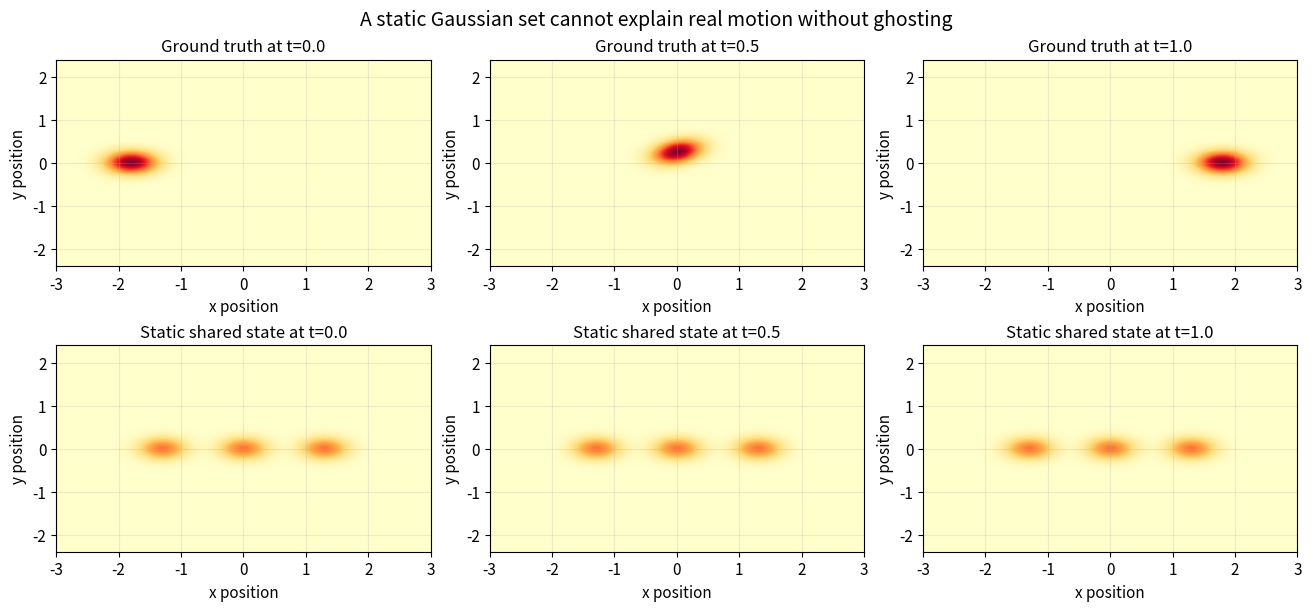
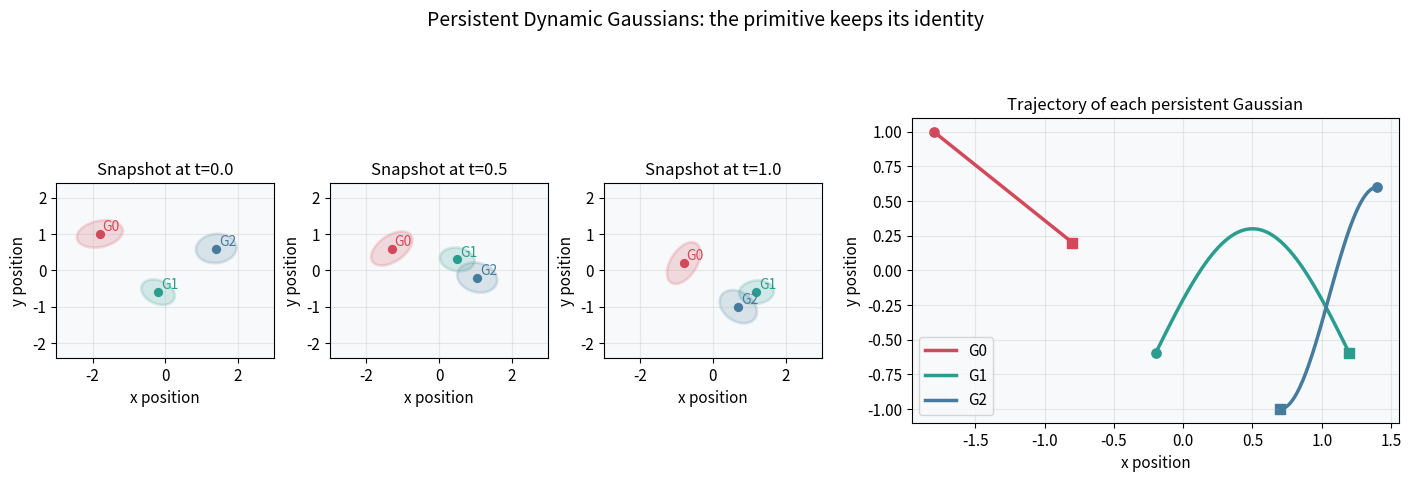
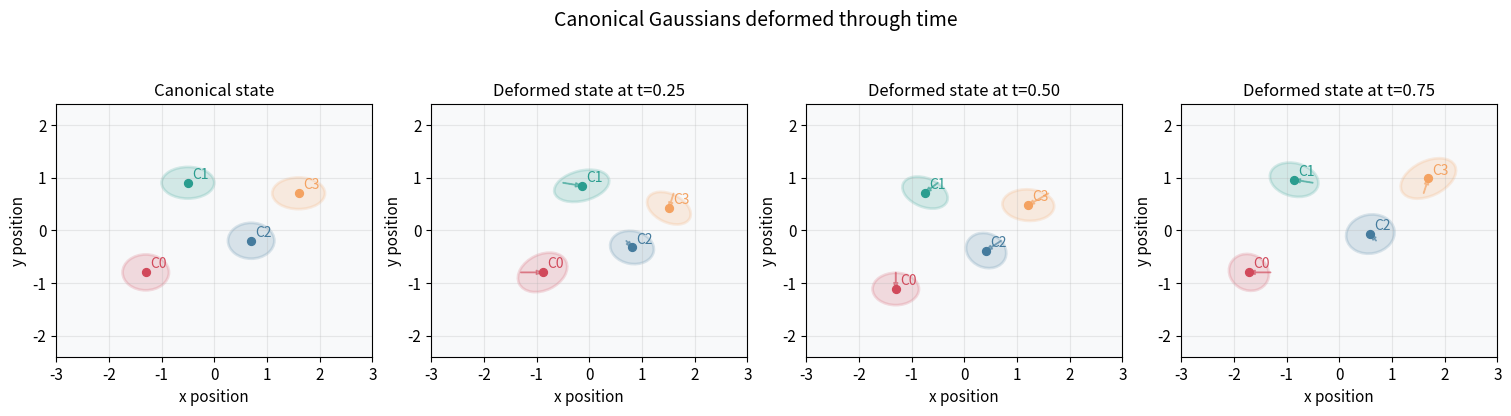
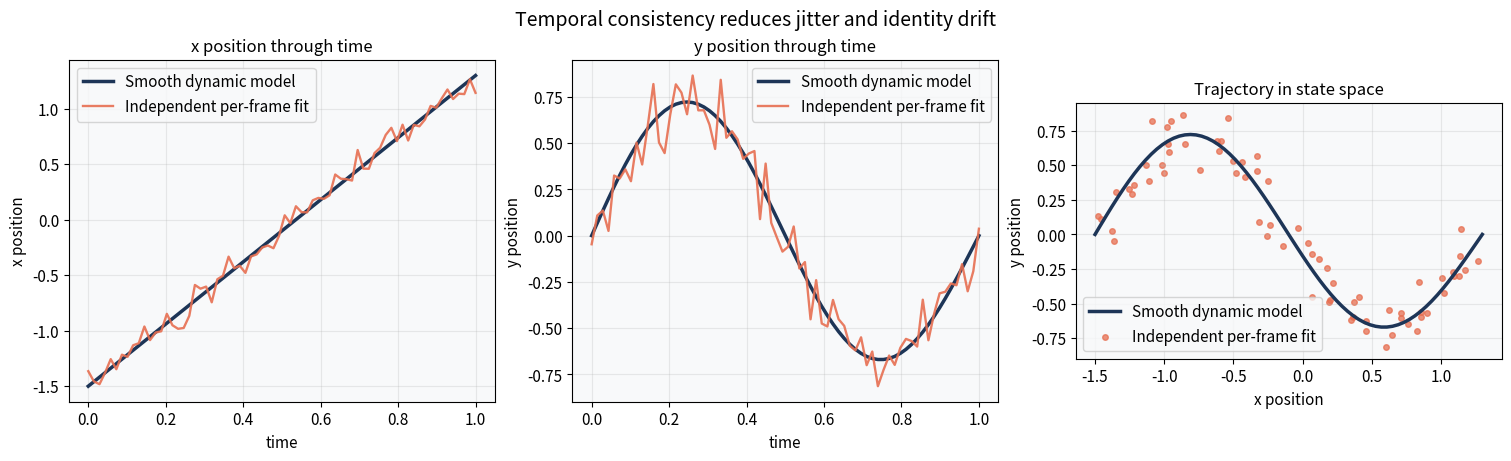
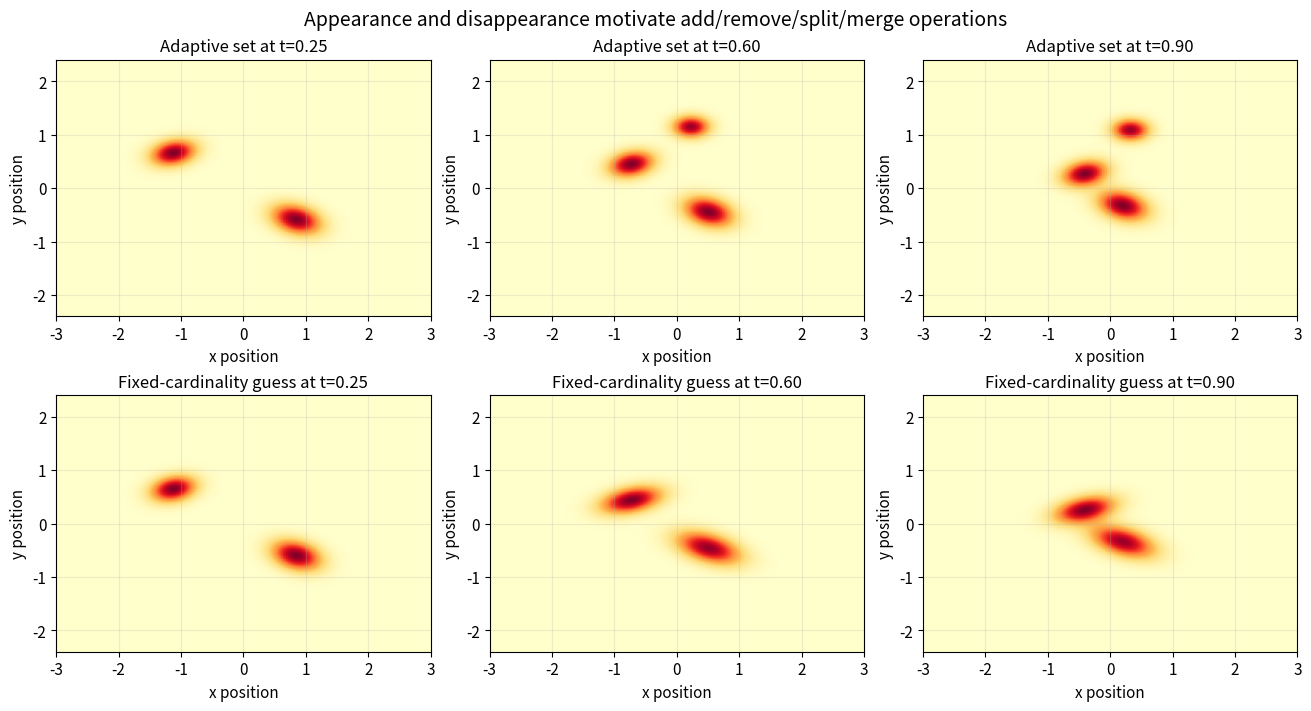

Python code for these plots, in order:
import warnings

import matplotlib.pyplot as plt
import matplotlib.patches as mpatches
import numpy as np

warnings.filterwarnings('ignore')
np.random.seed(42)
plt.rcParams.update({
    'figure.dpi': 115,
    'font.size': 11,
    'axes.titlesize': 12,
    'axes.labelsize': 11,
    'figure.facecolor': 'white',
    'axes.facecolor': '#f8f9fa',
    'axes.grid': True,
    'grid.alpha': 0.25,
})
print('Setup complete.')


X_MIN, X_MAX = -3.0, 3.0
Y_MIN, Y_MAX = -2.4, 2.4
GRID_W, GRID_H = 220, 180


def make_grid():
    xs = np.linspace(X_MIN, X_MAX, GRID_W)
    ys = np.linspace(Y_MIN, Y_MAX, GRID_H)
    xx, yy = np.meshgrid(xs, ys)
    return xx, yy


XX, YY = make_grid()


def covariance_from_axes(scale_x, scale_y, angle_rad):
    rot = np.array([
        [np.cos(angle_rad), -np.sin(angle_rad)],
        [np.sin(angle_rad),  np.cos(angle_rad)],
    ])
    scales = np.diag([scale_x ** 2, scale_y ** 2])
    return rot @ scales @ rot.T


def gaussian_density(mean, cov, amplitude=1.0):
    pos = np.stack([XX - mean[0], YY - mean[1]], axis=-1)
    inv_cov = np.linalg.inv(cov)
    exponent = np.einsum('...i,ij,...j->...', pos, inv_cov, pos)
    return amplitude * np.exp(-0.5 * exponent)


def render_intensity(gaussians):
    image = np.zeros((GRID_H, GRID_W), dtype=float)
    for g in gaussians:
        cov = covariance_from_axes(g['sx'], g['sy'], g['theta'])
        image += gaussian_density(g['mean'], cov, g.get('amp', 1.0))
    return np.clip(image, 0.0, None)


def plot_intensity(ax, image, title):
    im = ax.imshow(
        image,
        extent=(X_MIN, X_MAX, Y_MIN, Y_MAX),
        origin='lower',
        cmap='YlOrRd',
        vmin=0.0,
        vmax=max(1.0, float(image.max())),
        aspect='auto',
    )
    ax.set_title(title)
    ax.set_xlabel('x position')
    ax.set_ylabel('y position')
    return im


def add_ellipse(ax, mean, sx, sy, theta, color, label=None, alpha=0.18):
    ell = mpatches.Ellipse(
        xy=mean,
        width=4.0 * sx,
        height=4.0 * sy,
        angle=np.degrees(theta),
        facecolor=color,
        edgecolor=color,
        linewidth=2,
        alpha=alpha,
        label=label,
    )
    ax.add_patch(ell)
    ax.scatter([mean[0]], [mean[1]], color=color, s=32, zorder=3)


def plot_state(ax, gaussians, title, annotate_ids=False):
    for idx, g in enumerate(gaussians):
        add_ellipse(ax, g['mean'], g['sx'], g['sy'], g['theta'], g['color'], label=g.get('name'))
        if annotate_ids:
            ax.text(g['mean'][0] + 0.08, g['mean'][1] + 0.08, g['name'], color=g['color'], fontsize=10)
    ax.set_xlim(X_MIN, X_MAX)
    ax.set_ylim(Y_MIN, Y_MAX)
    ax.set_aspect('equal')
    ax.set_title(title)
    ax.set_xlabel('x position')
    ax.set_ylabel('y position')


def persistent_state(t):
    means = [
        (-1.8 + 1.0 * t, 1.0 - 0.8 * t),
        (-0.2 + 1.4 * t, -0.6 + 0.9 * np.sin(np.pi * t)),
        (1.4 - 0.7 * t, 0.8 * np.cos(np.pi * t) - 0.2),
    ]
    thetas = [0.2 + 0.8 * t, -0.4 + 0.5 * t, 0.1 - 0.7 * t]
    scales = [(0.32, 0.18), (0.24, 0.16), (0.28, 0.20)]
    colors = ['#d1495b', '#2a9d8f', '#457b9d']
    names = ['G0', 'G1', 'G2']
    state = []
    for mean, theta, scale, color, name in zip(means, thetas, scales, colors, names):
        state.append({
            'mean': mean,
            'sx': scale[0],
            'sy': scale[1],
            'theta': theta,
            'amp': 1.0,
            'color': color,
            'name': name,
        })
    return state


def canonical_state():
    base_means = [(-1.3, -0.8), (-0.5, 0.9), (0.7, -0.2), (1.6, 0.7)]
    colors = ['#d1495b', '#2a9d8f', '#457b9d', '#f4a261']
    state = []
    for idx, (mean, color) in enumerate(zip(base_means, colors)):
        state.append({
            'mean': mean,
            'sx': 0.22 + 0.03 * (idx % 2),
            'sy': 0.15 + 0.02 * ((idx + 1) % 2),
            'theta': 0.0,
            'amp': 1.0,
            'color': color,
            'name': f'C{idx}',
        })
    return state


def deform_state(canonical_gaussians, t):
    deformed = []
    phase = 2.0 * np.pi * t
    for idx, g in enumerate(canonical_gaussians):
        x, y = g['mean']
        dx = 0.45 * np.sin(phase + 0.6 * idx) * (0.6 + 0.4 * abs(y))
        dy = 0.30 * np.cos(phase + 0.3 * idx) * (0.4 + 0.5 * abs(x))
        theta = g['theta'] + 0.45 * np.sin(phase + idx)
        sx = g['sx'] * (1.0 + 0.12 * np.sin(phase + idx))
        sy = g['sy'] * (1.0 + 0.10 * np.cos(phase + 0.5 * idx))
        deformed.append({
            **g,
            'mean': (x + dx, y + dy),
            'sx': sx,
            'sy': sy,
            'theta': theta,
        })
    return deformed

print('Helper functions ready.')


frame_times = [0.0, 0.5, 1.0]


def moving_blob(t):
    x = -1.8 + 3.6 * t
    y = 0.25 * np.sin(np.pi * t)
    return [{
        'mean': (x, y),
        'sx': 0.28,
        'sy': 0.18,
        'theta': 0.35 * np.sin(np.pi * t),
        'amp': 1.2,
        'color': '#d1495b',
        'name': 'moving',
    }]


static_compromise = []
for x in (-1.3, 0.0, 1.3):
    static_compromise.append({
        'mean': (x, 0.0),
        'sx': 0.26,
        'sy': 0.18,
        'theta': 0.0,
        'amp': 0.55,
        'color': '#d1495b',
        'name': 'ghost',
    })

fig, axes = plt.subplots(2, 3, figsize=(13, 6), constrained_layout=True)
for col, t in enumerate(frame_times):
    gt_img = render_intensity(moving_blob(t))
    static_img = render_intensity(static_compromise)
    plot_intensity(axes[0, col], gt_img, f'Ground truth at t={t:.1f}')
    plot_intensity(axes[1, col], static_img, f'Static shared state at t={t:.1f}')
fig.suptitle('A static Gaussian set cannot explain real motion without ghosting', fontsize=14)
plt.show()


traj_times = np.linspace(0.0, 1.0, 60)
all_states = [persistent_state(t) for t in traj_times]

fig = plt.figure(figsize=(14, 5), constrained_layout=True)
subfigs = fig.subfigures(1, 2, width_ratios=[1.45, 1.0])
left_axes = subfigs[0].subplots(1, 3)
right_ax = subfigs[1].subplots(1, 1)

snapshot_times = [0.0, 0.5, 1.0]
for ax, t in zip(left_axes, snapshot_times):
    plot_state(ax, persistent_state(t), f'Snapshot at t={t:.1f}', annotate_ids=True)

colors = ['#d1495b', '#2a9d8f', '#457b9d']
labels = ['G0', 'G1', 'G2']
for idx, (color, label) in enumerate(zip(colors, labels)):
    xs = [state[idx]['mean'][0] for state in all_states]
    ys = [state[idx]['mean'][1] for state in all_states]
    right_ax.plot(xs, ys, color=color, linewidth=2.5, label=label)
    right_ax.scatter(xs[0], ys[0], color=color, marker='o', s=45)
    right_ax.scatter(xs[-1], ys[-1], color=color, marker='s', s=45)
right_ax.set_title('Trajectory of each persistent Gaussian')
right_ax.set_xlabel('x position')
right_ax.set_ylabel('y position')
right_ax.legend()
right_ax.set_aspect('equal')

fig.suptitle('Persistent Dynamic Gaussians: the primitive keeps its identity', fontsize=14)
plt.show()


canonical = canonical_state()
view_times = [0.0, 0.25, 0.5, 0.75]
fig, axes = plt.subplots(1, 4, figsize=(15, 4.2), constrained_layout=True)

plot_state(axes[0], canonical, 'Canonical state', annotate_ids=True)
for ax, t in zip(axes[1:], view_times[1:]):
    deformed = deform_state(canonical, t)
    plot_state(ax, deformed, f'Deformed state at t={t:.2f}', annotate_ids=True)
    for base, moved in zip(canonical, deformed):
        ax.arrow(
            base['mean'][0],
            base['mean'][1],
            moved['mean'][0] - base['mean'][0],
            moved['mean'][1] - base['mean'][1],
            color=moved['color'],
            width=0.01,
            head_width=0.08,
            alpha=0.55,
            length_includes_head=True,
        )
fig.suptitle('Canonical Gaussians deformed through time', fontsize=14)
plt.show()


np.random.seed(7)
ts = np.linspace(0.0, 1.0, 70)
true_xy = np.column_stack([
    -1.5 + 2.8 * ts,
    0.75 * np.sin(2.0 * np.pi * ts) * np.exp(-0.15 * ts),
])
noisy_xy = true_xy + np.random.normal(scale=[0.08, 0.10], size=true_xy.shape)

fig, axes = plt.subplots(1, 3, figsize=(15, 4.5), constrained_layout=True)
axes[0].plot(ts, true_xy[:, 0], color='#1d3557', linewidth=2.5, label='Smooth dynamic model')
axes[0].plot(ts, noisy_xy[:, 0], color='#e76f51', linewidth=1.7, alpha=0.9, label='Independent per-frame fit')
axes[0].set_title('x position through time')
axes[0].set_xlabel('time')
axes[0].set_ylabel('x position')
axes[0].legend()

axes[1].plot(ts, true_xy[:, 1], color='#1d3557', linewidth=2.5, label='Smooth dynamic model')
axes[1].plot(ts, noisy_xy[:, 1], color='#e76f51', linewidth=1.7, alpha=0.9, label='Independent per-frame fit')
axes[1].set_title('y position through time')
axes[1].set_xlabel('time')
axes[1].set_ylabel('y position')
axes[1].legend()

axes[2].plot(true_xy[:, 0], true_xy[:, 1], color='#1d3557', linewidth=2.5, label='Smooth dynamic model')
axes[2].scatter(noisy_xy[:, 0], noisy_xy[:, 1], color='#e76f51', s=16, alpha=0.75, label='Independent per-frame fit')
axes[2].set_title('Trajectory in state space')
axes[2].set_xlabel('x position')
axes[2].set_ylabel('y position')
axes[2].legend()
axes[2].set_aspect('equal')

fig.suptitle('Temporal consistency reduces jitter and identity drift', fontsize=14)
plt.show()


scene_times = [0.25, 0.60, 0.90]


def scene_with_birth(t):
    gaussians = [
        {'mean': (-1.4 + 1.1 * t, 0.8 - 0.6 * t), 'sx': 0.25, 'sy': 0.16, 'theta': 0.25, 'amp': 1.0, 'color': '#2a9d8f', 'name': 'A'},
        {'mean': (1.1 - 1.0 * t, -0.7 + 0.4 * t), 'sx': 0.28, 'sy': 0.18, 'theta': -0.35, 'amp': 1.0, 'color': '#457b9d', 'name': 'B'},
    ]
    if t >= 0.55:
        gaussians.append({'mean': (0.2 + 0.35 * (t - 0.55), 1.15 - 0.2 * (t - 0.55)), 'sx': 0.20, 'sy': 0.14, 'theta': 0.0, 'amp': 0.95, 'color': '#d1495b', 'name': 'C'})
    return gaussians


def fixed_cardinality_guess(t):
    gaussians = [
        {'mean': (-1.4 + 1.1 * t, 0.8 - 0.6 * t), 'sx': 0.25, 'sy': 0.16, 'theta': 0.25, 'amp': 1.0, 'color': '#2a9d8f', 'name': 'A'},
        {'mean': (1.1 - 1.0 * t, -0.7 + 0.4 * t), 'sx': 0.28, 'sy': 0.18, 'theta': -0.35, 'amp': 1.0, 'color': '#457b9d', 'name': 'B'},
    ]
    if t >= 0.55:
        gaussians[0]['amp'] = 1.25
        gaussians[1]['amp'] = 1.20
        gaussians[0]['sx'] *= 1.35
        gaussians[1]['sx'] *= 1.30
    return gaussians

fig, axes = plt.subplots(2, 3, figsize=(13, 7), constrained_layout=True)
for col, t in enumerate(scene_times):
    adaptive_img = render_intensity(scene_with_birth(t))
    fixed_img = render_intensity(fixed_cardinality_guess(t))
    plot_intensity(axes[0, col], adaptive_img, f'Adaptive set at t={t:.2f}')
    plot_intensity(axes[1, col], fixed_img, f'Fixed-cardinality guess at t={t:.2f}')
fig.suptitle('Appearance and disappearance motivate add/remove/split/merge operations', fontsize=14)
plt.show()
